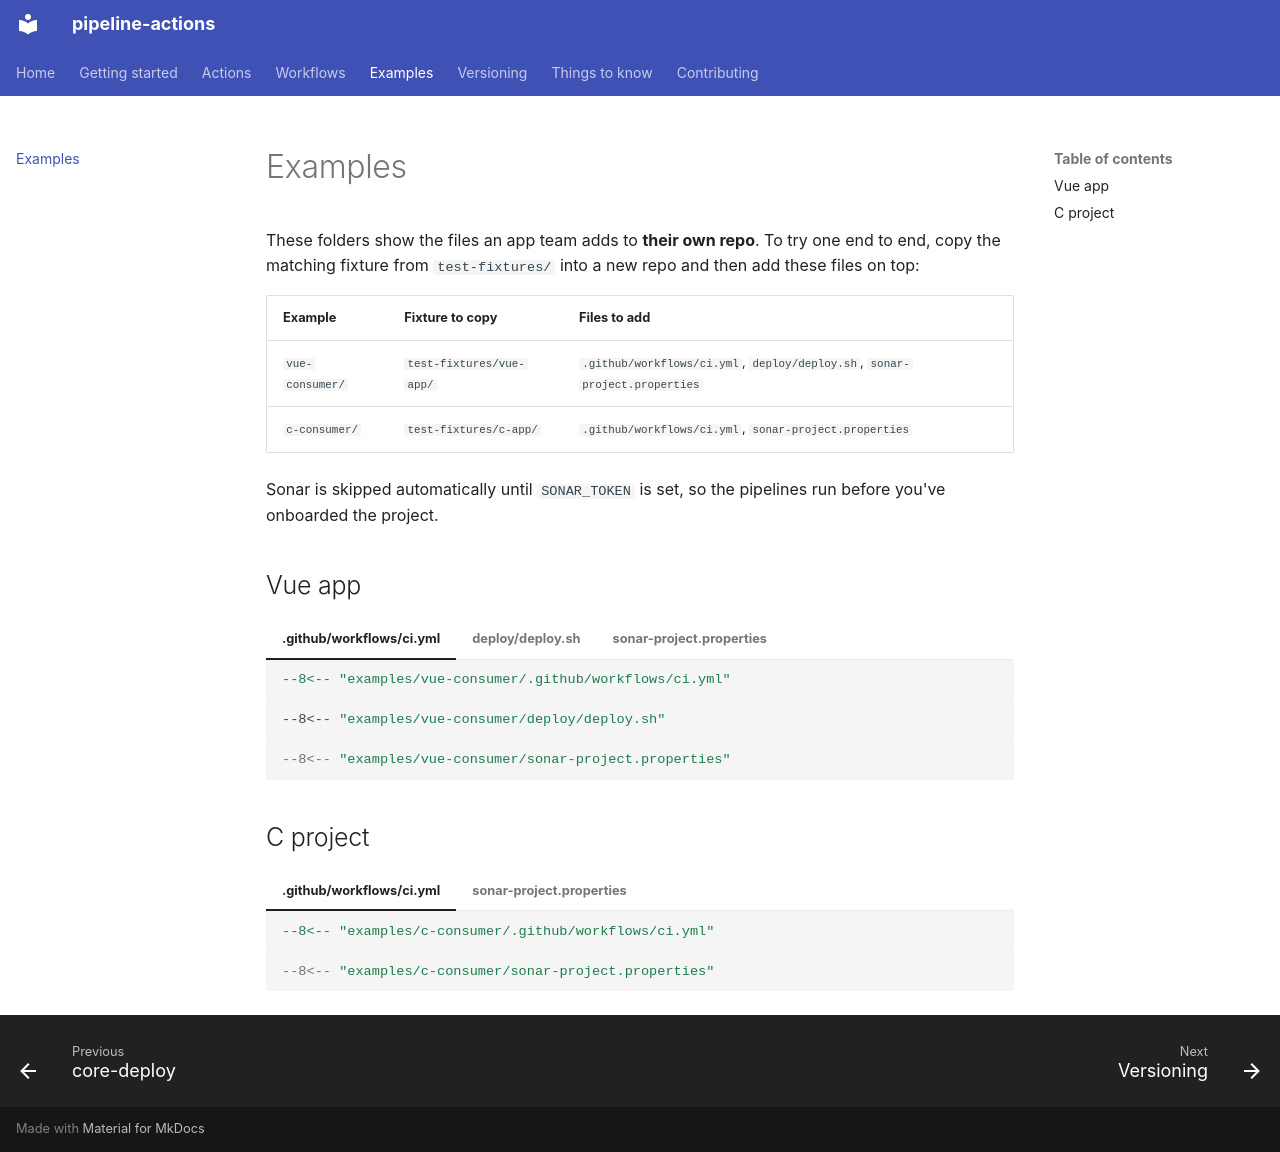

repository: HamiltonHills/pipeline-actions · page: examples/index.html · generator: mkdocs

# Examples

These folders show the files an app team adds to **their own repo**. To try one
end to end, copy the matching fixture from `test-fixtures/` into a new repo and
then add these files on top:

| Example | Fixture to copy | Files to add |
|---|---|---|
| `vue-consumer/` | `test-fixtures/vue-app/` | `.github/workflows/ci.yml`, `deploy/deploy.sh`, `sonar-project.properties` |
| `c-consumer/`   | `test-fixtures/c-app/`   | `.github/workflows/ci.yml`, `sonar-project.properties` |

Sonar is skipped automatically until `SONAR_TOKEN` is set, so the pipelines run
before you've onboarded the project.

## Vue app

=== ".github/workflows/ci.yml"

    ```yaml
    --8<-- "examples/vue-consumer/.github/workflows/ci.yml"
    ```

=== "deploy/deploy.sh"

    ```bash
    --8<-- "examples/vue-consumer/deploy/deploy.sh"
    ```

=== "sonar-project.properties"

    ```properties
    --8<-- "examples/vue-consumer/sonar-project.properties"
    ```

## C project

=== ".github/workflows/ci.yml"

    ```yaml
    --8<-- "examples/c-consumer/.github/workflows/ci.yml"
    ```

=== "sonar-project.properties"

    ```properties
    --8<-- "examples/c-consumer/sonar-project.properties"
    ```
